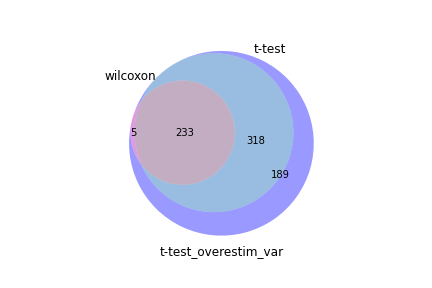

Values plotted in this chart, from the file beside it:
wilcoxon, t-test, t-test_overestim_var
Rps24, Rps27, Rps27
Rps15a, Rps24, Rps24
Rps7, Rps28, Rps28
Rplp1, Rpl13, Rps29
Rpl12, Rps29, Rpl13
Rps27, Rps16, Rps15a
Rps14, Rps15a, Rps16
Rpl36, Rps23, Rps23
Rpl19, Rpl18a, Rpl18a
Rplp2, Rpl36, Rpl36
Rpl23a, Rps6, Rpl12
Rpl18a, Rps19, Rps19
Rps28, Rpl12, Rps7
Rps19, Rpl23a, Rpl23a
Rpl21, Rpl19, Rpl23
Rps13, Rpl23, Rps6
Rps20, Rps7, Rpl19
Rpl17, Rps14, Rps14
Rps29, Rps13, Rplp1
Rps18, Rpl37a, Rpl37a
Rps23, Rpl26, Rpl27a
Rps3, Rpl27a, Rpl17
Rpl26, Fau, Rps13
Rpl38, Rps15, Rplp2
Rpl13, Rps21, Rps21
Fau, Rplp2, Rpl26
Tpt1, Rpl17, Rps15
Rpl35a, Rplp1, Fau
Rpl23, Rpl38, Rpl35a
Rps6, Rps3, Rps3
Rps9, Rpl35a, Rpl38
Rps16, Tpt1, Rps18
Rps15, Rpl9, Rps20
Rps27a, Rpl37, Rpl9
Rpl27a, Rps20, Tpt1
Rpl30, Rps18, Rps27a
Rps4x, Rps27rt, Rpl30
Rpl9, Rps27a, Rpl37
Rps5, Rpl30, Rps5
Rpl39, Rps5, Rps9
Rpl18, Rpl39, Rps27rt
Rpl34, Rps9, Rpl36a
Rpl37a, Rpl36a, Rpl39
Rpl37, Rpl35, Rpl35
Rpl5, Malat1, Malat1
Rps21, Rpl3, Rpl18
Rpl35, Rpl18, Rpl32
Rpl32, Rpl32, Rpl3
Rpl8, Rps10, Rpl5
Rpl36a, Sell, Rps10
Rpl11, Ccr7, Rpl11
Eef1a1, Rpl14, Rpl21
Rps27rt, Rps8, Rpl14
Rps3a1, Rpl6, Rps4x
Rpl3, Rps25, Rpl6
Rps25, Rpl11, Rps25
Rpl6, Rpl5, Rps8
Rps8, Rps4x, Rpl34
Malat1, Rpl21, Rpl8
Rpl14, Rpl34, Eef1a1
... 685 more rows
